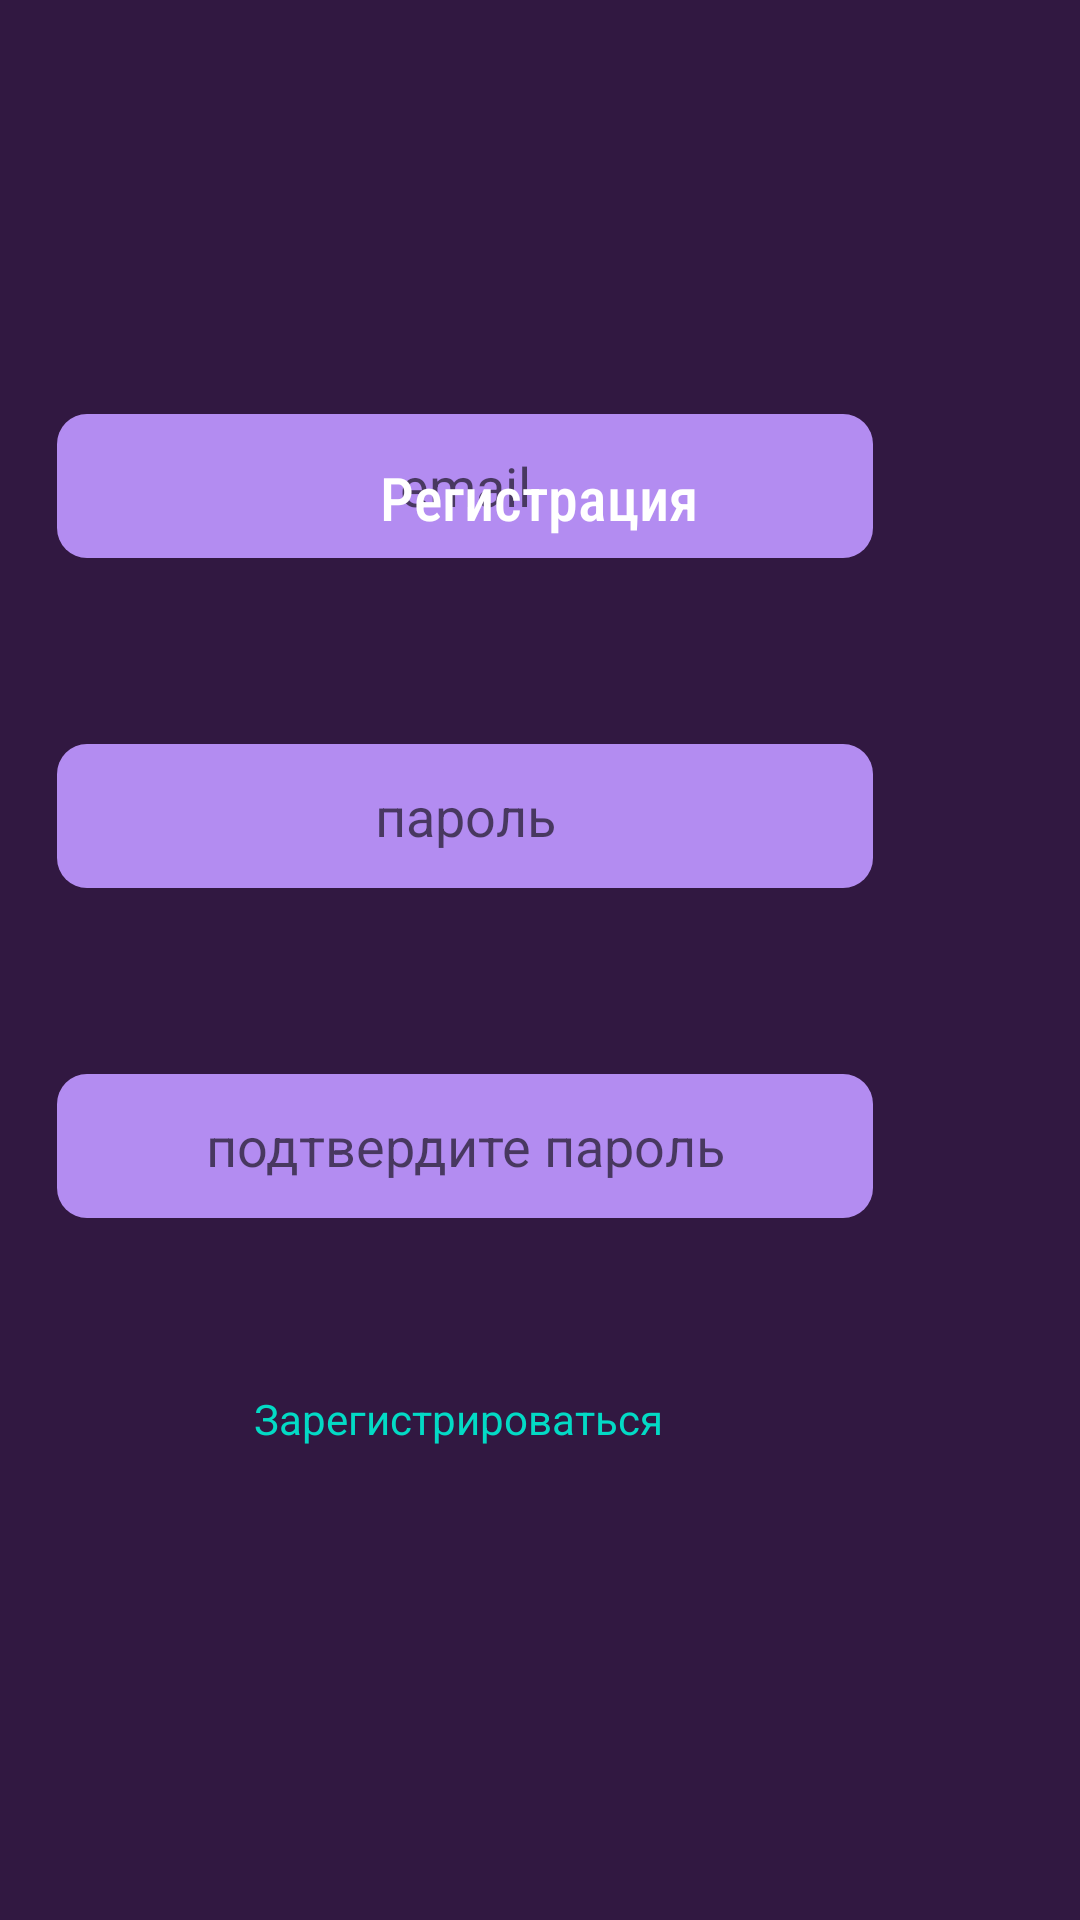

Write the Android layout XML for this screen, with the resource values it uses.
<!-- AndroidManifest.xml: application theme Theme.Library_Application -->
<!-- res/layout/activity_sign_up.xml -->
<?xml version="1.0" encoding="utf-8"?>
<RelativeLayout xmlns:android="http://schemas.android.com/apk/res/android"
    xmlns:app="http://schemas.android.com/apk/res-auto"
    xmlns:tools="http://schemas.android.com/tools"
    android:layout_width="match_parent"
    android:layout_height="match_parent"
    android:layout_gravity="center"
    android:background="#311841"
    tools:context=".SignUp">

    <TextView
        android:id="@+id/register2"
        android:layout_width="wrap_content"
        android:layout_height="42dp"
        android:layout_alignParentEnd="true"
        android:layout_alignParentBottom="true"
        android:layout_marginEnd="139dp"
        android:layout_marginBottom="146dp"
        android:gravity="center"
        android:onClick="SignUp"
        android:text="Зарегистрироваться"
        android:textColor="@color/teal_200"
        app:layout_constraintBottom_toBottomOf="parent"
        app:layout_constraintEnd_toEndOf="parent"
        app:layout_constraintStart_toStartOf="parent"
        app:layout_constraintTop_toTopOf="parent"
        app:layout_constraintVertical_bias="0.951"
        tools:ignore="TouchTargetSizeCheck" />

    <EditText
        android:id="@+id/editTextTextPassword3"
        android:layout_width="272dp"
        android:layout_height="48dp"
        android:layout_alignParentEnd="true"
        android:layout_alignParentBottom="true"
        android:layout_marginEnd="69dp"
        android:layout_marginBottom="234dp"
        android:autofillHints=""
        android:background="@drawable/round_square"
        android:backgroundTint="#B38CF1"
        android:ems="10"
        android:gravity="center|center_horizontal"
        android:hint="подтвердите пароль"
        android:inputType="textPassword"
        app:layout_constraintBottom_toBottomOf="parent"
        app:layout_constraintEnd_toEndOf="parent"
        app:layout_constraintStart_toStartOf="parent"
        app:layout_constraintTop_toTopOf="parent"
        app:layout_constraintVertical_bias="0.765" />

    <EditText
        android:id="@+id/editTextTextPassword2"
        android:layout_width="272dp"
        android:layout_height="48dp"
        android:layout_alignParentEnd="true"
        android:layout_alignParentBottom="true"
        android:layout_marginEnd="69dp"
        android:layout_marginBottom="344dp"
        android:autofillHints=""
        android:background="@drawable/round_square"
        android:backgroundTint="#B38CF1"
        android:ems="10"
        android:gravity="center|center_vertical"
        android:hint="пароль"
        android:inputType="textPassword"
        app:layout_constraintBottom_toBottomOf="parent"
        app:layout_constraintEnd_toEndOf="parent"
        app:layout_constraintStart_toStartOf="parent"
        app:layout_constraintTop_toTopOf="parent"
        app:layout_constraintVertical_bias="0.765" />

    <EditText
        android:id="@+id/editTextTextEmailAddress"
        android:layout_width="272dp"
        android:layout_height="48dp"
        android:layout_alignParentEnd="true"
        android:layout_alignParentBottom="true"
        android:layout_marginEnd="69dp"
        android:layout_marginBottom="454dp"
        android:autofillHints=""
        android:background="@drawable/round_square"
        android:backgroundTint="#B38CF1"
        android:ems="10"
        android:gravity="center"
        android:hint="email"
        android:inputType="textEmailAddress"
        android:textColor="#311841"
        android:textColorLink="#8F4F9A"
        app:layout_constraintBottom_toBottomOf="parent"
        app:layout_constraintEnd_toEndOf="parent"
        app:layout_constraintHorizontal_bias="0.497"
        app:layout_constraintStart_toStartOf="parent"
        app:layout_constraintTop_toTopOf="parent"
        app:layout_constraintVertical_bias="0.66999996" />

    <ImageView
        android:id="@+id/imageView3"
        android:layout_width="242dp"
        android:layout_height="127dp"
        android:layout_alignParentStart="true"
        android:layout_alignParentEnd="true"
        android:layout_marginStart="84dp"
        android:layout_marginEnd="84dp"
        android:contentDescription="TODO"
        android:foregroundGravity="center"
        app:layout_constraintBottom_toBottomOf="parent"
        app:layout_constraintEnd_toEndOf="parent"
        app:layout_constraintHorizontal_bias="0.497"
        app:layout_constraintStart_toStartOf="parent"
        app:layout_constraintTop_toTopOf="parent"
        app:layout_constraintVertical_bias="0.321"
        app:srcCompat="@drawable/image_one"
        tools:ignore="MissingConstraints" />

    <TextView
        android:id="@+id/textView4"
        android:layout_width="167dp"
        android:layout_height="56dp"
        android:layout_alignParentStart="true"
        android:layout_alignParentTop="true"
        android:layout_alignParentEnd="true"
        android:layout_marginStart="122dp"
        android:layout_marginTop="138dp"
        android:layout_marginEnd="123dp"
        android:fontFamily="sans-serif-condensed-medium"
        android:gravity="center"
        android:text="Регистрация"
        android:textColor="#FFFFFF"
        android:textSize="20sp" />
</RelativeLayout>
<!-- resources referenced by this layout -->
<resources>
  <!-- drawable round_square (drawable) -->
  <?xml version="1.0" encoding="utf-8"?>
  <shape xmlns:android="http://schemas.android.com/apk/res/android"
      android:shape="rectangle"
      android:padding="20dp">
  
      <solid android:color="@color/purple_200" />
      <corners
          android:bottomRightRadius="10dp"
          android:bottomLeftRadius="10dp"
          android:topLeftRadius="10dp"
          android:topRightRadius="10dp" />
  </shape>
  <style name="Theme.Library_Application" parent="Theme.MaterialComponents.DayNight.DarkActionBar">
          
          <item name="colorPrimary">@color/purple_500</item>
          <item name="colorPrimaryVariant">@color/purple_700</item>
          <item name="colorOnPrimary">@color/white</item>
          
          <item name="colorSecondary">@color/teal_200</item>
          <item name="colorSecondaryVariant">@color/teal_700</item>
          <item name="colorOnSecondary">@color/black</item>
          
          <item name="android:statusBarColor">?attr/colorPrimaryVariant</item>
          
      </style>
  <!-- not gathered from this repository: default colours our renderer supplied (Android Studio template values) -->
  <color name="purple_200">#FFBB86FC</color>
  <color name="purple_500">#FF6200EE</color>
  <color name="purple_700">#FF3700B3</color>
  <color name="teal_200">#FF03DAC5</color>
  <color name="teal_700">#FF018786</color>
  <color name="black">#FF000000</color>
  <color name="white">#FFFFFFFF</color>
</resources>
